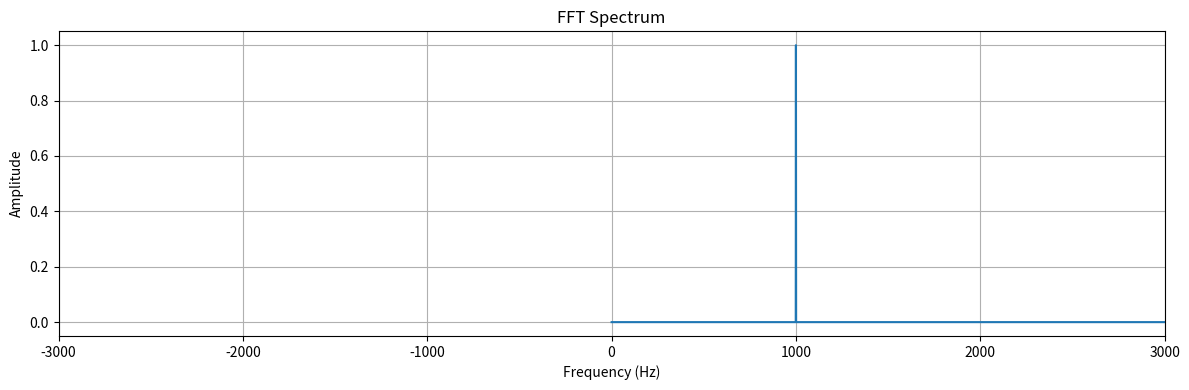

Write the Python code that produced this figure.
import numpy as np
import matplotlib.pyplot as plt


def main():
    sample_rate = 44100
    duration = 1
    frequency = 1000
    time = np.arange(0, duration, 1 / sample_rate)
    signal = np.sin(2 * np.pi * frequency * time)


    spectrum = np.fft.rfft(signal)
    frequencies = np.fft.rfftfreq(len(signal), 1 / sample_rate)
    amplitude = np.abs(2 * np.abs(spectrum) / len(signal))


    plt.figure(figsize=(12, 4))
    plt.plot(frequencies,amplitude)


    plt.xlabel("Frequency (Hz)")

    plt.ylabel("Amplitude")

    plt.title("FFT Spectrum")

    plt.xlim(-3000, 3000)
    plt.grid()
    plt.tight_layout()
    plt.show()
if __name__ == "__main__":
    main()
